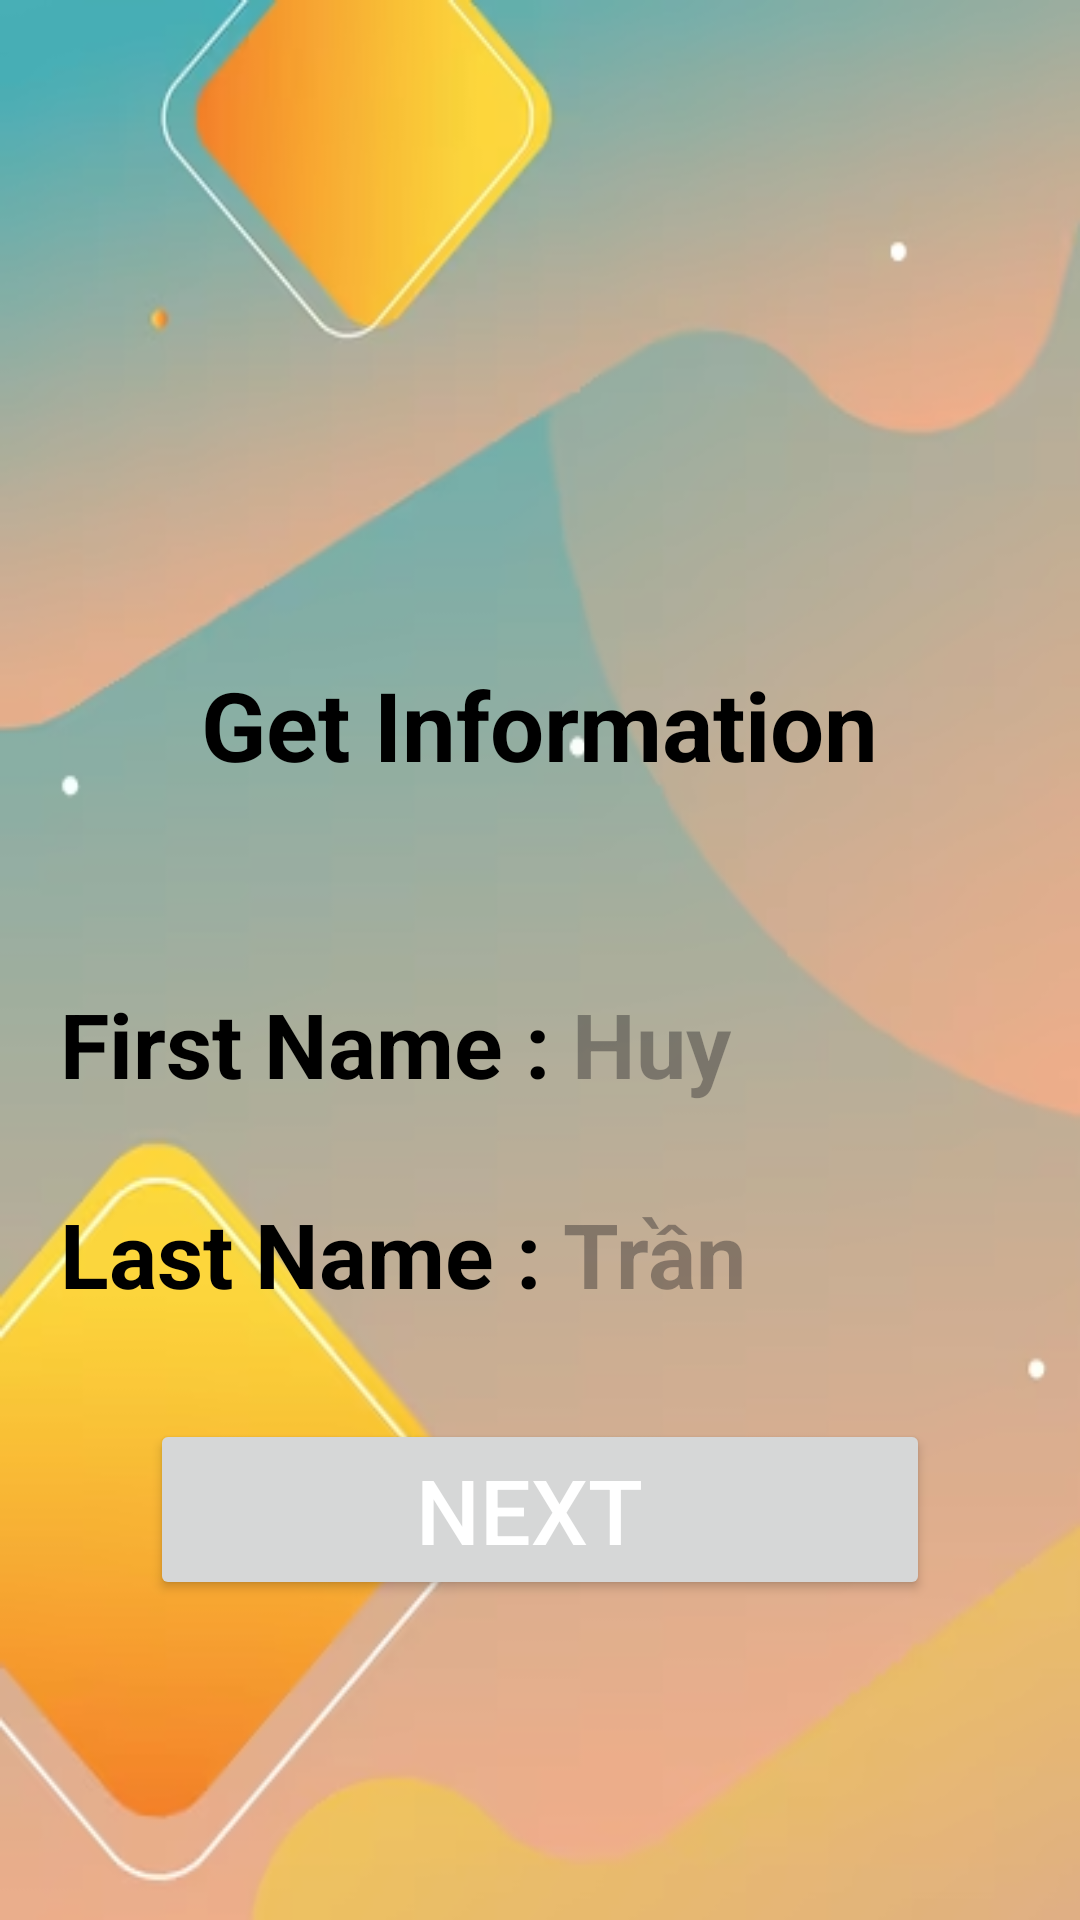

Here is an Android app screen rendered from its layout file. Give the layout XML and the strings, colors and styles it references.
<!-- AndroidManifest.xml: application theme Theme.ShoolControl -->
<!-- res/layout/activity_get_information.xml -->
<?xml version="1.0" encoding="utf-8"?>
<LinearLayout xmlns:android="http://schemas.android.com/apk/res/android"
    xmlns:app="http://schemas.android.com/apk/res-auto"
    xmlns:tools="http://schemas.android.com/tools"
    android:layout_width="match_parent"
    android:layout_height="match_parent"
    android:orientation="vertical"
    android:gravity="center_horizontal"
    android:background="@drawable/backgoundapp"
    tools:context=".GetInformation">

    <ImageView
        android:layout_width="157dp"
        android:layout_height="155dp"
        android:layout_marginTop="50dp"
        android:contentDescription="@string/app_name"
        android:scaleType="fitXY"
        android:src="@drawable/information" />
    <TextView
        android:layout_width="wrap_content"
        android:layout_height="wrap_content"
        android:text="Get Information"
        android:textSize="32sp"
        android:textColor="@color/black"
        android:layout_marginTop="15dp"
        android:textStyle="bold"
        />

    <LinearLayout
        android:layout_width="match_parent"
        android:layout_height="wrap_content"
        android:layout_marginStart="20dp"
        android:layout_marginEnd="20dp"
        android:layout_marginTop="40dp"
        android:orientation="horizontal">
        <TextView
            android:layout_width="wrap_content"
            android:layout_height="50dp"
            android:gravity="center"
            android:text="First Name : "
            android:textStyle="bold"
            android:textSize="30sp"
            android:textColor="@color/black"
            android:layout_marginTop="20dp"
            />
        <EditText
            android:id="@+id/txt_FirstName"
            android:layout_width="wrap_content"
            android:layout_height="50dp"
            android:background="@null"
            android:textColor="@color/black"
            android:layout_marginTop="20dp"
            android:hint="Huy"
            android:inputType="text"
            android:textSize="30sp"
            android:textStyle="bold"

            />
    </LinearLayout>

    <LinearLayout
        android:layout_width="match_parent"
        android:layout_height="wrap_content"
        android:layout_marginStart="20dp"
        android:layout_marginEnd="20dp"
        android:orientation="horizontal">
        <TextView
            android:layout_width="wrap_content"
            android:layout_height="50dp"
            android:gravity="center"
            android:text="Last Name : "
            android:textStyle="bold"
            android:textSize="30sp"
            android:textColor="@color/black"
            android:layout_marginTop="20dp"
            />
        <EditText
            android:id="@+id/txt_LastName"
            android:layout_width="wrap_content"
            android:layout_height="50dp"
            android:background="@null"
            android:textColor="@color/black"
            android:layout_marginTop="20dp"
            android:hint="Trần"
            android:inputType="text"
            android:textSize="30sp"
            android:textStyle="bold"

            />
    </LinearLayout>
    <Button
        android:id="@+id/btn_NextInformation"
        android:layout_width="match_parent"
        android:layout_height="wrap_content"
        android:textSize="30dp"
        android:layout_marginStart="50dp"
        android:layout_marginEnd="50dp"
        android:drawableRight="@drawable/next"
        android:text="Next "
        android:textColor="@color/white"

        android:layout_marginTop="30dp"
        />

</LinearLayout>
<!-- resources referenced by this layout -->
<resources>
  <color name="black">#FF000000</color>
  <color name="white">#FFFFFFFF</color>
  <!-- drawable backgoundapp: png bitmap (drawable, 104321 bytes) -->
  <string name="app_name">ShoolControl</string>
  <style name="Theme.ShoolControl" parent="Base.Theme.ShoolControl" />
  <style name="Base.Theme.ShoolControl" parent="Theme.Material3.DayNight.NoActionBar">
          
          
      </style>
</resources>
